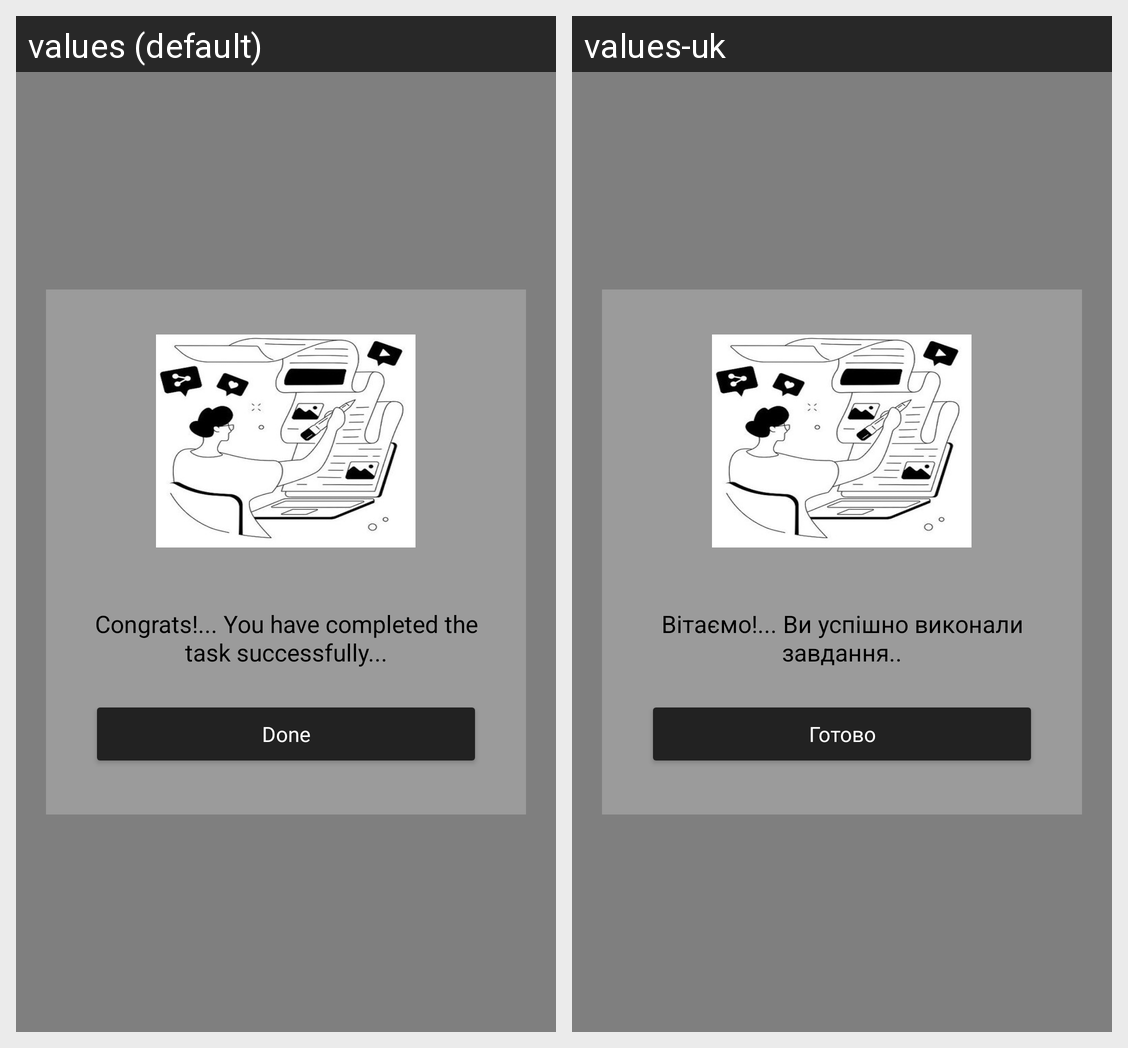

This grid shows one Android layout under two languages. Give, for every string resource on the screen, its name, the default text and each shown locale's text.
Android screen res/layout/dialog_completed_theme.xml rendered under 2 locales, left to right: values (default), values-uk. Device: Nexus 5 (rendered at 1080×1920; each locale shown at half size, 540×960, under a caption strip naming it); theme Theme.SevenApp.
Strings drawn on this screen, with the default value and each locale's value (text and hints the layout hard-codes, and strings that could not be matched under every locale, appear in the picture but are not listed):

congrats_you_have_completed_the_task_successfully
  values: Congrats!... You have completed the task successfully...
  values-uk: Вітаємо!... Ви успішно виконали завдання..

done
  values: Done
  values-uk: Готово
